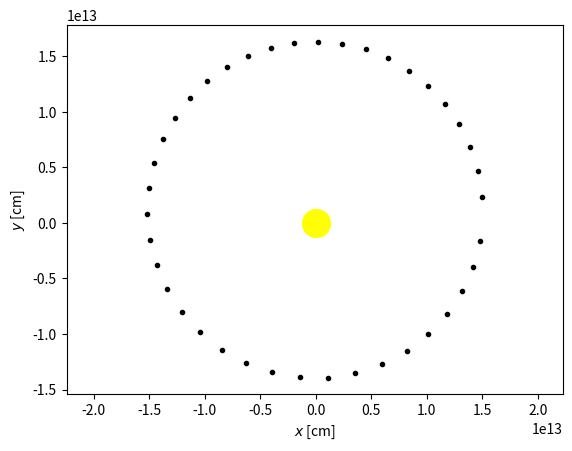

Here is the Python script that generated this plot:
import numpy
import matplotlib.pyplot as plt

####################################
####### Initial conditions #########
####################################

#We will work in cgs units, where the gravitational constant is
G = 6.67430e-8#cgs

#The sun is centered at x,y,z = 0.0,0.0,0.0. It has a mass of
Msun = 1.9891e33#gram

#The earth is 1.5e6 km away from the Sun. We define its initial position as being along the x-axis. We will work in cgs units here:
x = 14959787070000.0#cm
y = 0.0#cm
z = 0.0#cm
r = numpy.sqrt(x**2+y**2+z**2)

Mearth = 5.972E27# gram

#We set the y-coordinate equal to the circular orbit velocity:
vcirc = numpy.sqrt(G*Msun / r)
vx = 0.0
vy = vcirc
vz = 0.0

####################################
##### Running the simulations ######
####################################
torbit = 2*numpy.pi*r/vcirc#an  analytical value for the orbital time
dt = 0.025* torbit#we set the timestep, dt, to 2.5 percent of an orbital time
tmax = 1.0*torbit#We only run simulation for 1 orbit.

t = 0.0# we start at t=0.0

while t<tmax:
    #Calculate coordinates at t+dt
    x += vx*dt
    y += vy*dt
    z += vz*dt

    #Calculate Earths acceleration for the new coordinates
    r = numpy.sqrt(x**2+y**2+z**2)
    F = - G * Msun * Mearth / r**2
    ax = F/Mearth * x/r
    ay = F/Mearth * y/r
    az = F/Mearth * z/r

    #Calculate velocity at new coordinates
    vx += ax*dt
    vy += ay*dt
    vz += az*dt

    plt.plot(x,y,'.',color='black')

    #we are now dt further than before
    t = t + dt

plt.plot(0.0,0.0,'o',color='yellow',ms=20)

plt.xlabel('$x$ [cm]')
plt.ylabel('$y$ [cm]')
plt.axis('equal')
plt.show()
